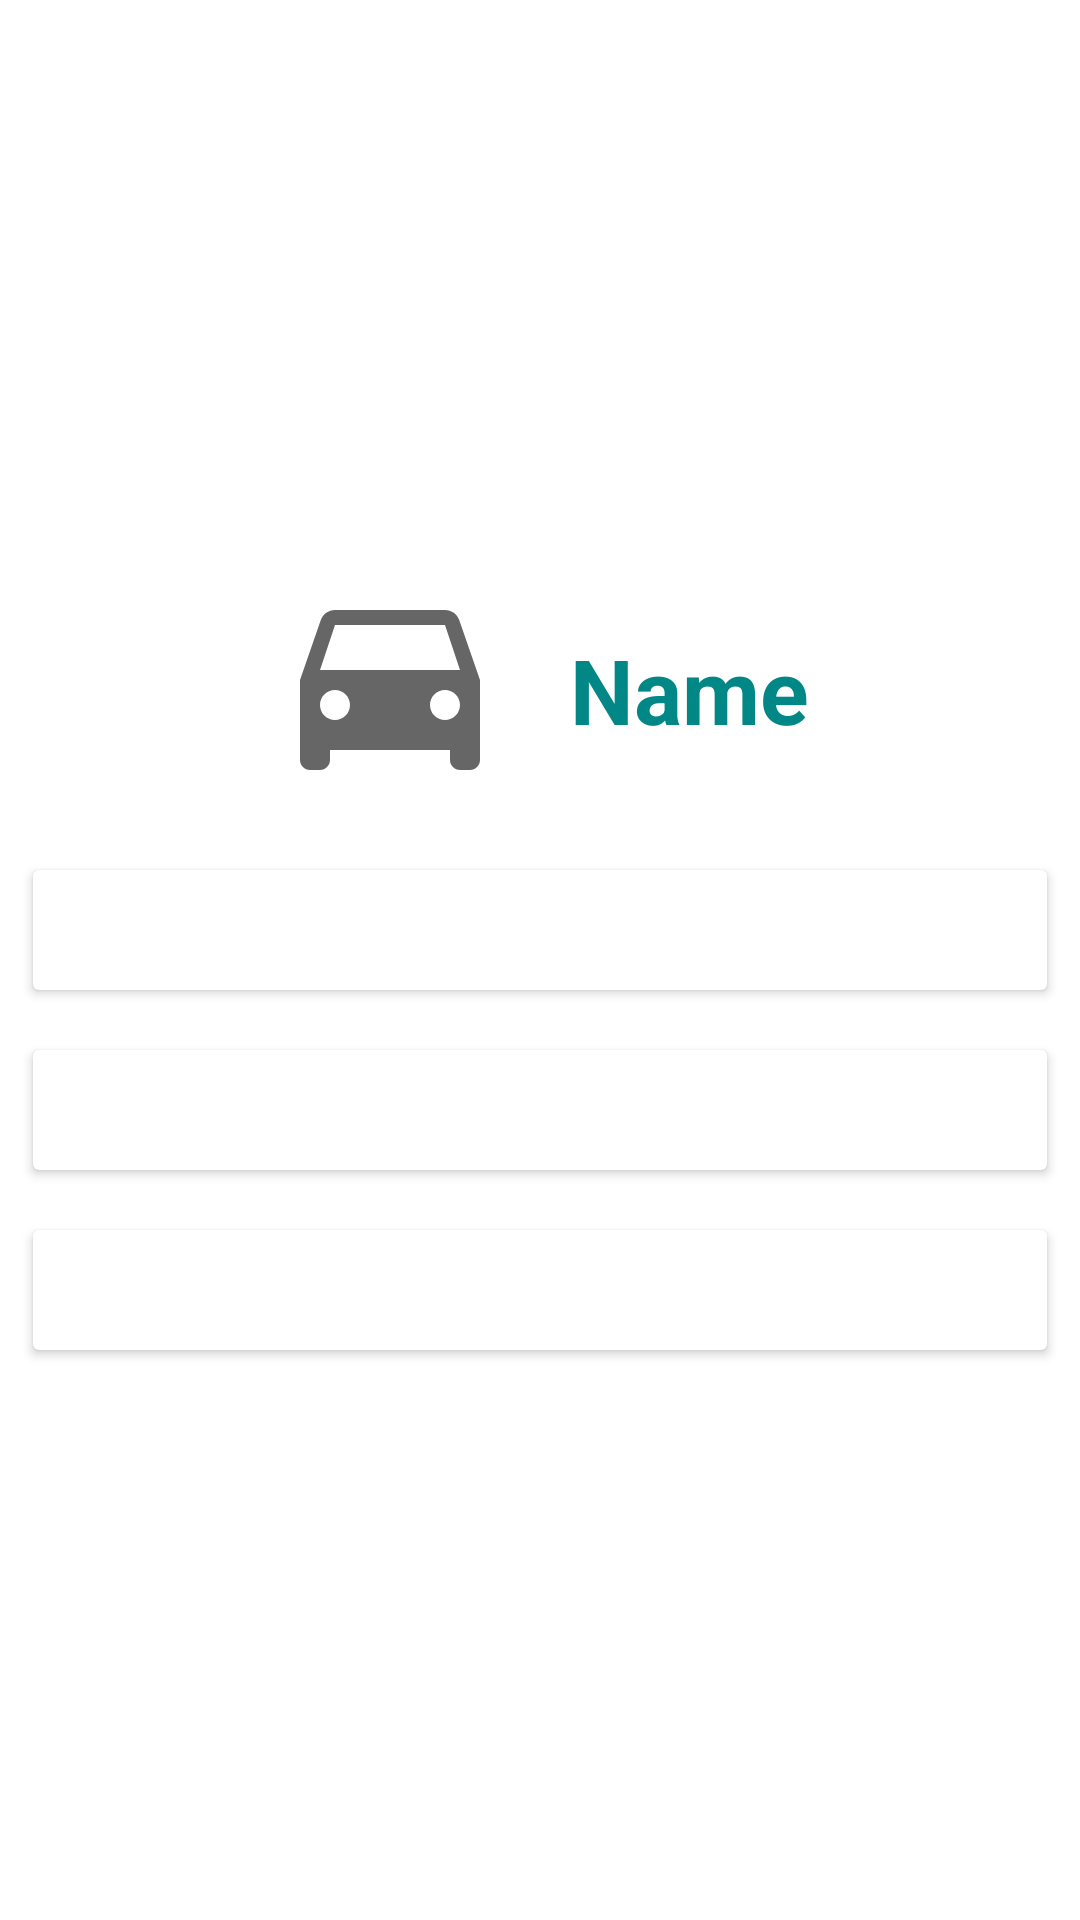

Reconstruct the res/layout file that produces this screen, plus the resources it refers to.
<!-- AndroidManifest.xml: application theme Theme.Isence -->
<!-- res/layout/activity_history_detail.xml -->
<?xml version="1.0" encoding="utf-8"?>
<androidx.constraintlayout.widget.ConstraintLayout xmlns:android="http://schemas.android.com/apk/res/android"
    xmlns:app="http://schemas.android.com/apk/res-auto"
    xmlns:tools="http://schemas.android.com/tools"
    android:layout_width="match_parent"
    android:layout_height="match_parent"
    android:background="@color/background"
    tools:context=".HistoryDetail">

    <LinearLayout
        android:layout_width="match_parent"
        android:layout_height="match_parent"
        android:orientation="vertical"
        android:padding="1dp"
        android:gravity="center"
        android:id="@+id/ll">


        <LinearLayout
            android:layout_width="match_parent"
            android:layout_height="wrap_content"
            android:clipToPadding="false"
            android:gravity="center"
            android:orientation="horizontal">

            <ImageView
                android:layout_width="100dp"
                android:layout_height="100dp"
                android:padding="10dp"
                android:src="@drawable/car"/>

            <TextView
                android:id="@+id/textView6"
                android:layout_width="wrap_content"
                android:layout_height="wrap_content"
                android:layout_margin="10dp"
                android:text="Name"
                android:textColor="@color/teal_700"
                android:textSize="30sp"
                android:textStyle="bold"/>

        </LinearLayout>


        <LinearLayout
            android:layout_width="match_parent"
            android:layout_height="wrap_content"
            android:clipToPadding="false"
            android:gravity="center"
            android:orientation="horizontal">

            <androidx.cardview.widget.CardView
                android:layout_width="match_parent"
                android:layout_height="40dp"
                android:layout_margin="10dp"
                android:foreground="?selectableItemBackgroundBorderless">

                <LinearLayout
                    android:layout_width="match_parent"
                    android:layout_height="match_parent"
                    android:gravity="left"
                    android:orientation="vertical">

                    <TextView
                        android:id="@+id/nic"
                        android:layout_width="wrap_content"
                        android:layout_height="wrap_content"
                        android:layout_marginTop="10dp"
                        android:textSize="20sp"
                        android:textColor="@color/teal_700"
                        android:text=""
                        android:textStyle="bold" />

                </LinearLayout>
            </androidx.cardview.widget.CardView>

        </LinearLayout>

        <LinearLayout
            android:layout_width="match_parent"
            android:layout_height="wrap_content"
            android:clipToPadding="false"
            android:gravity="center"
            android:orientation="horizontal">

            <androidx.cardview.widget.CardView
                android:layout_width="match_parent"
                android:layout_height="40dp"
                android:layout_margin="10dp"
                android:foreground="?selectableItemBackgroundBorderless">

                <LinearLayout
                    android:layout_width="match_parent"
                    android:layout_height="match_parent"
                    android:gravity="left"
                    android:orientation="vertical">

                    <TextView
                        android:id="@+id/date"
                        android:layout_width="wrap_content"
                        android:layout_height="wrap_content"
                        android:layout_marginTop="10dp"
                        android:textSize="20sp"
                        android:textColor="@color/teal_700"
                        android:text=""
                        android:textStyle="bold" />

                </LinearLayout>
            </androidx.cardview.widget.CardView>

        </LinearLayout>

        <LinearLayout
            android:layout_width="match_parent"
            android:layout_height="wrap_content"
            android:clipToPadding="false"
            android:gravity="center"
            android:orientation="horizontal">

            <androidx.cardview.widget.CardView
                android:layout_width="match_parent"
                android:layout_height="40dp"
                android:layout_margin="10dp"
                android:foreground="?selectableItemBackgroundBorderless">

                <LinearLayout
                    android:layout_width="match_parent"
                    android:layout_height="match_parent"
                    android:gravity="left"
                    android:orientation="vertical">

                    <TextView
                        android:id="@+id/location"
                        android:layout_width="wrap_content"
                        android:layout_height="wrap_content"
                        android:layout_marginTop="10dp"
                        android:textSize="20sp"
                        android:textColor="@color/teal_700"
                        android:text=""
                        android:textStyle="bold" />

                </LinearLayout>
            </androidx.cardview.widget.CardView>

        </LinearLayout>




    </LinearLayout>

</androidx.constraintlayout.widget.ConstraintLayout>
<!-- resources referenced by this layout -->
<resources>
  <color name="teal_700">#FF018786</color>
  <!-- drawable car (drawable) -->
  <vector xmlns:android="http://schemas.android.com/apk/res/android"
      android:width="24dp"
      android:height="24dp"
      android:viewportWidth="24"
      android:viewportHeight="24"
      android:tint="?attr/colorControlNormal">
    <path
        android:fillColor="@android:color/holo_blue_dark"
        android:pathData="M18.92,5.01C18.72,4.42 18.16,4 17.5,4h-11c-0.66,0 -1.21,0.42 -1.42,1.01L3,11v8c0,0.55 0.45,1 1,1h1c0.55,0 1,-0.45 1,-1v-1h12v1c0,0.55 0.45,1 1,1h1c0.55,0 1,-0.45 1,-1v-8l-2.08,-5.99zM6.5,15c-0.83,0 -1.5,-0.67 -1.5,-1.5S5.67,12 6.5,12s1.5,0.67 1.5,1.5S7.33,15 6.5,15zM17.5,15c-0.83,0 -1.5,-0.67 -1.5,-1.5s0.67,-1.5 1.5,-1.5 1.5,0.67 1.5,1.5 -0.67,1.5 -1.5,1.5zM5,10l1.5,-4.5h11L19,10L5,10z"/>
  </vector>
  <style name="Theme.Isence" parent="Theme.MaterialComponents.DayNight.NoActionBar">
          
          <item name="colorPrimary">@color/purple_500</item>
          <item name="colorPrimaryVariant">@color/purple_700</item>
          <item name="colorOnPrimary">@color/bg</item>
          
          <item name="colorSecondary">@color/teal_200</item>
          <item name="colorSecondaryVariant">@color/teal_700</item>
          <item name="colorOnSecondary">@color/black</item>
          
          <item name="android:statusBarColor" tools:targetApi="l">?attr/colorPrimaryVariant</item>
          
      </style>
  <color name="purple_500">#FF6200EE</color>
  <color name="purple_700">#FF3700B3</color>
  <color name="bg">#e0d4d1</color>
  <color name="teal_200">#FF03DAC5</color>
  <color name="black">#FF000000</color>
</resources>
